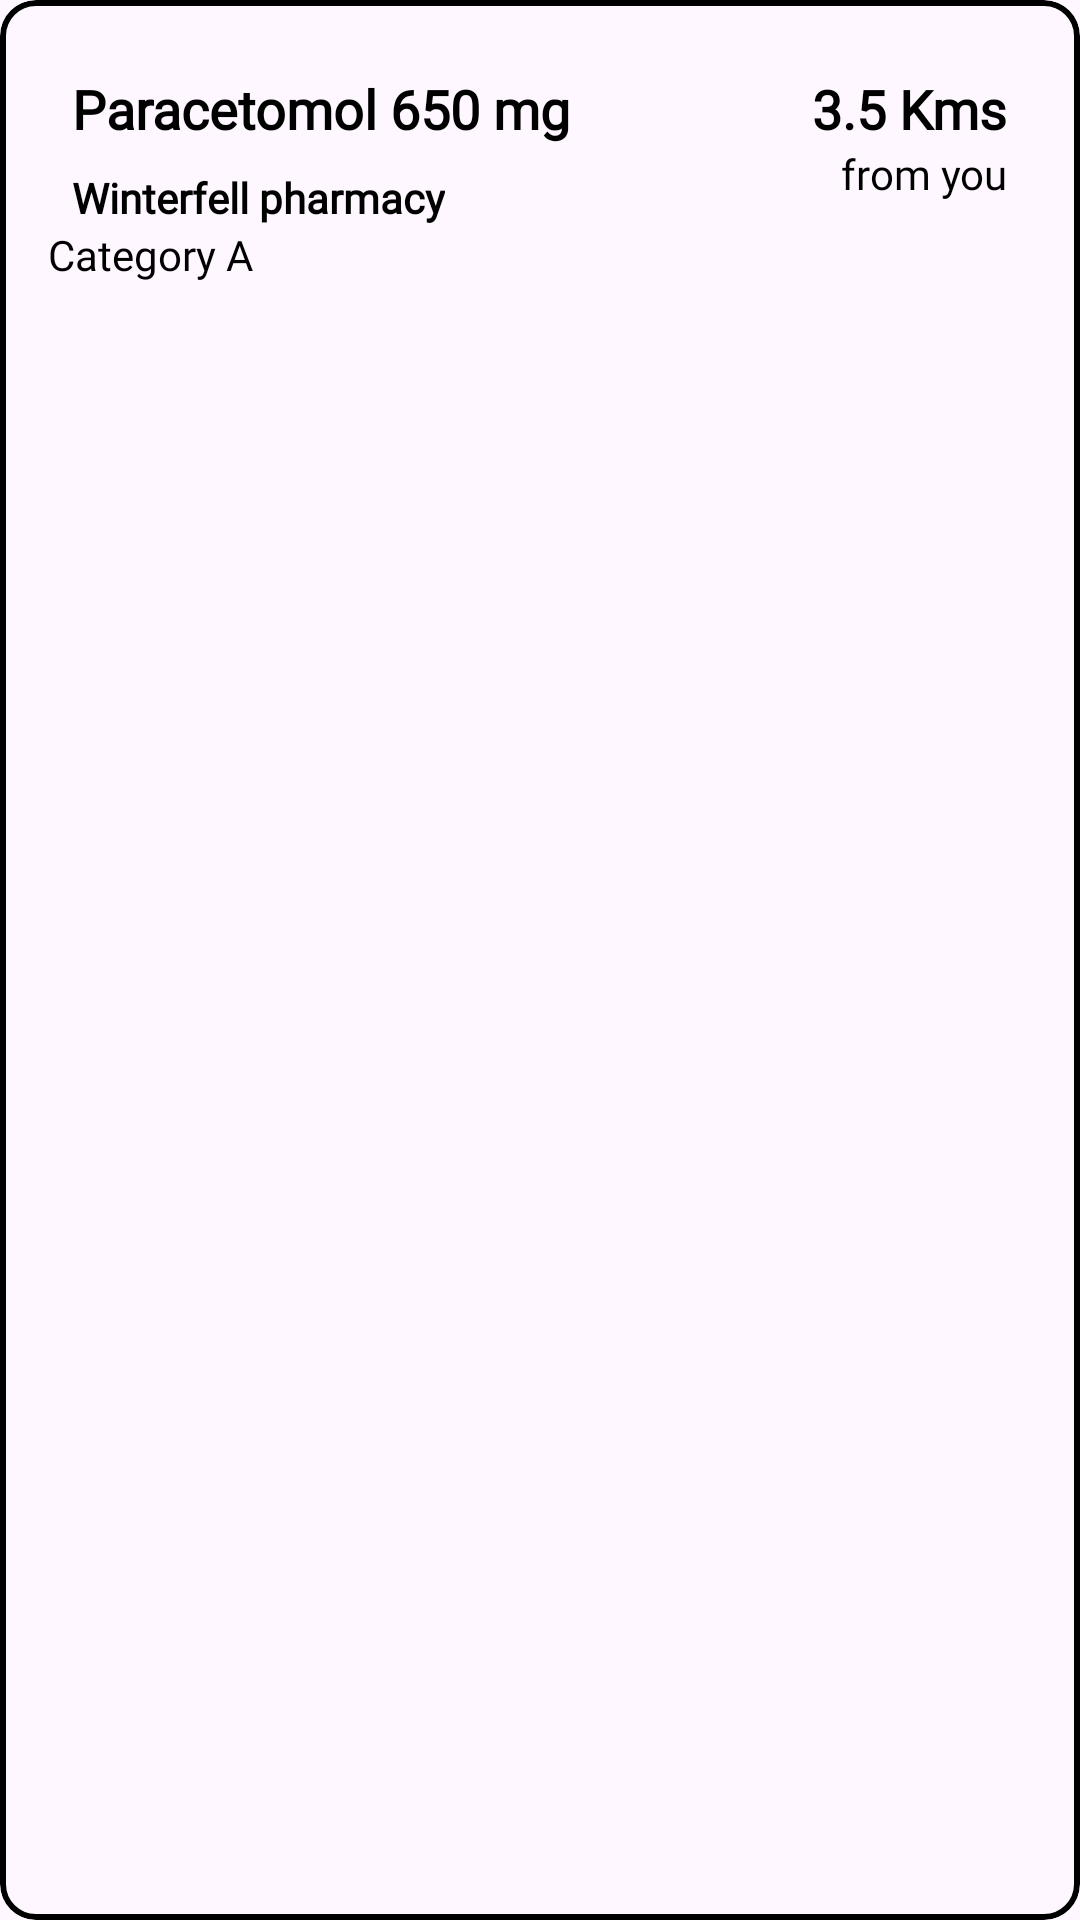

Reconstruct the res/layout file that produces this screen, plus the resources it refers to.
<!-- AndroidManifest.xml: application theme Theme.MedsNearYou -->
<!-- res/layout/searched_medicine_layout.xml -->
<?xml version="1.0" encoding="utf-8"?>
<com.google.android.material.card.MaterialCardView xmlns:android="http://schemas.android.com/apk/res/android"
    xmlns:app="http://schemas.android.com/apk/res-auto"
    android:id="@+id/searchedMedicineCard"
    android:layout_width="match_parent"
    android:layout_height="wrap_content"
    android:layout_margin="8dp"
    android:clickable="true"
    android:padding="8dp"
    app:strokeColor="?attr/colorOnPrimary"
    app:strokeWidth="@dimen/cardview_default_elevation">

    <androidx.constraintlayout.widget.ConstraintLayout
        android:layout_width="match_parent"
        android:layout_height="match_parent"
        android:layout_margin="8dp"
        android:padding="8dp">

        <TextView
            android:id="@+id/searchedMedicineName"
            android:layout_width="wrap_content"
            android:layout_height="wrap_content"
            android:layout_margin="8dp"
            android:fontFamily="@font/mountserrat_medium"
            android:text="Paracetomol 650 mg"
            android:textColor="?attr/colorOnPrimary"
            android:textSize="18sp"
            android:textStyle="bold"
            app:layout_constraintStart_toStartOf="parent"
            app:layout_constraintTop_toTopOf="parent" />

        <TextView
            android:id="@+id/searchedVendorName"
            android:layout_width="wrap_content"
            android:layout_height="wrap_content"
            android:layout_margin="8dp"
            android:fontFamily="@font/mountserrat_medium"
            android:text="Winterfell pharmacy"
            android:textColor="?attr/colorOnPrimary"
            android:textSize="14sp"
            android:textStyle="bold"
            app:layout_constraintStart_toStartOf="parent"
            app:layout_constraintTop_toBottomOf="@id/searchedMedicineName" />

        <TextView
            android:id="@+id/searchedMedicineDistance"
            android:layout_width="wrap_content"
            android:layout_height="wrap_content"
            android:layout_margin="8dp"
            android:fontFamily="@font/mountserrat_medium"
            android:text="3.5 Kms"
            android:textColor="?attr/colorOnPrimary"
            android:textSize="18sp"
            android:textStyle="bold"
            app:layout_constraintEnd_toEndOf="parent"
            app:layout_constraintTop_toTopOf="parent" />

        <TextView
            android:id="@+id/distanceInKms"
            android:layout_width="wrap_content"
            android:layout_height="wrap_content"
            android:layout_marginEnd="8dp"
            android:fontFamily="@font/mountserrat_medium"
            android:text="from you"
            android:textColor="?attr/colorOnPrimary"
            android:textSize="14sp"
            app:layout_constraintEnd_toEndOf="parent"
            app:layout_constraintTop_toBottomOf="@id/searchedMedicineDistance" />
        <TextView
            android:id="@+id/categoryText"
            android:layout_width="wrap_content"
            android:layout_height="wrap_content"
            android:layout_marginEnd="8dp"
            android:fontFamily="@font/mountserrat_medium"
            android:text="Category A"
            android:textColor="?attr/colorOnPrimary"
            android:textSize="14sp"
            app:layout_constraintStart_toStartOf="parent"
            app:layout_constraintTop_toBottomOf="@id/searchedVendorName" />

    </androidx.constraintlayout.widget.ConstraintLayout>
</com.google.android.material.card.MaterialCardView>
<!-- resources referenced by this layout -->
<resources>
  <style name="Theme.MedsNearYou" parent="Base.Theme.MedsNearYou" />
  <style name="Base.Theme.MedsNearYou" parent="Theme.Material3.DayNight.NoActionBar">
          <item name="colorPrimary">@color/purple_500</item>
          <item name="colorPrimaryVariant">@color/purple_700</item>
          <item name="colorOnPrimary">@color/black</item>
          <item name="cardBackgroundColor">#FFFFFF</item>
          
          <item name="colorSecondary">@color/teal_200</item>
          <item name="colorSecondaryVariant">@color/teal_700</item>
          <item name="colorOnSecondary">@color/black</item>
          
          <item name="android:statusBarColor">?attr/colorPrimaryVariant</item>
          
          <item name="android:textColorPrimary">@color/black</item> 
          <item name="android:textColorSecondary">@color/dark_gray</item>
  
  
      </style>
  <color name="purple_500">#FF6200EE</color>
  <color name="purple_700">#FF3700B3</color>
  <color name="black">#FF000000</color>
  <color name="teal_200">#FF03DAC5</color>
  <color name="teal_700">#FF018786</color>
  <color name="dark_gray">#a9a9a9</color>
</resources>
